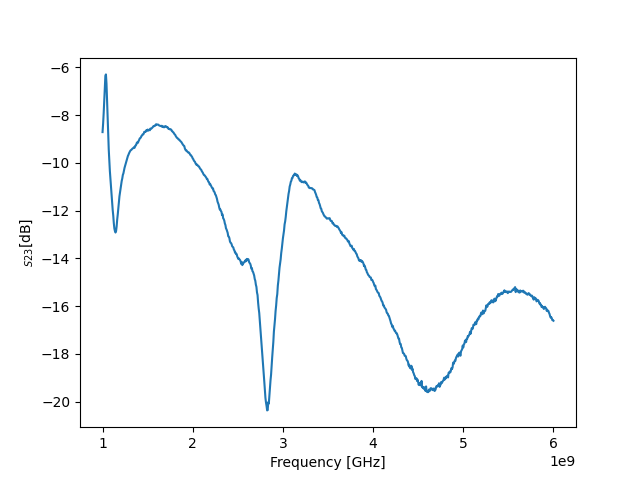

Source data for this figure (header and first rows):
! FILETYPE CSV
! VERSION 1.0, 1
! TIMESTAMP Wednesday, 14 September 2022 00:45:37
! TIMEZONE (GMT+08:00) Kuala Lumpur, Singapore
! NAME Keysight Technologies
! MODEL N9917A
! SERIAL MY53105078
! FIRMWARE_VERSION A.08.16
! GPS_LATITUDE
! GPS_LONGITUDE
! GPS_TIMESTAMP 0001-01-01 00:00:00Z
! GPS_SECS_SINCE_LAST_READ 0
! CHECKSUM 1600051833
! CORRECTION1 ON U
! DATA Freq, S12
! FREQ UNIT Hz
! DATA UNIT dB
BEGIN
1000000000, -8.715
1006250000, -8.363
1012500000, -7.924
1018750000, -7.368
1025000000, -6.789
1031250000, -6.366
1037500000, -6.298
1043750000, -6.679
1050000000, -7.379
1056250000, -8.152
1062500000, -8.836
1068750000, -9.441
1075000000, -9.925
1081250000, -10.35
1087500000, -10.68
1093750000, -11.01
1100000000, -11.33
1106250000, -11.68
1112500000, -11.97
1118750000, -12.21
1125000000, -12.53
1131250000, -12.76
1137500000, -12.86
1143750000, -12.92
1150000000, -12.86
1156250000, -12.66
1162500000, -12.37
1168750000, -12.16
1175000000, -11.89
1181250000, -11.63
1187500000, -11.4
1193750000, -11.24
1200000000, -11.06
1206250000, -10.92
1212500000, -10.76
1218750000, -10.66
1225000000, -10.51
1231250000, -10.44
1237500000, -10.33
1243750000, -10.21
1250000000, -10.13
1256250000, -10.04
1262500000, -9.938
... 759 more rows
